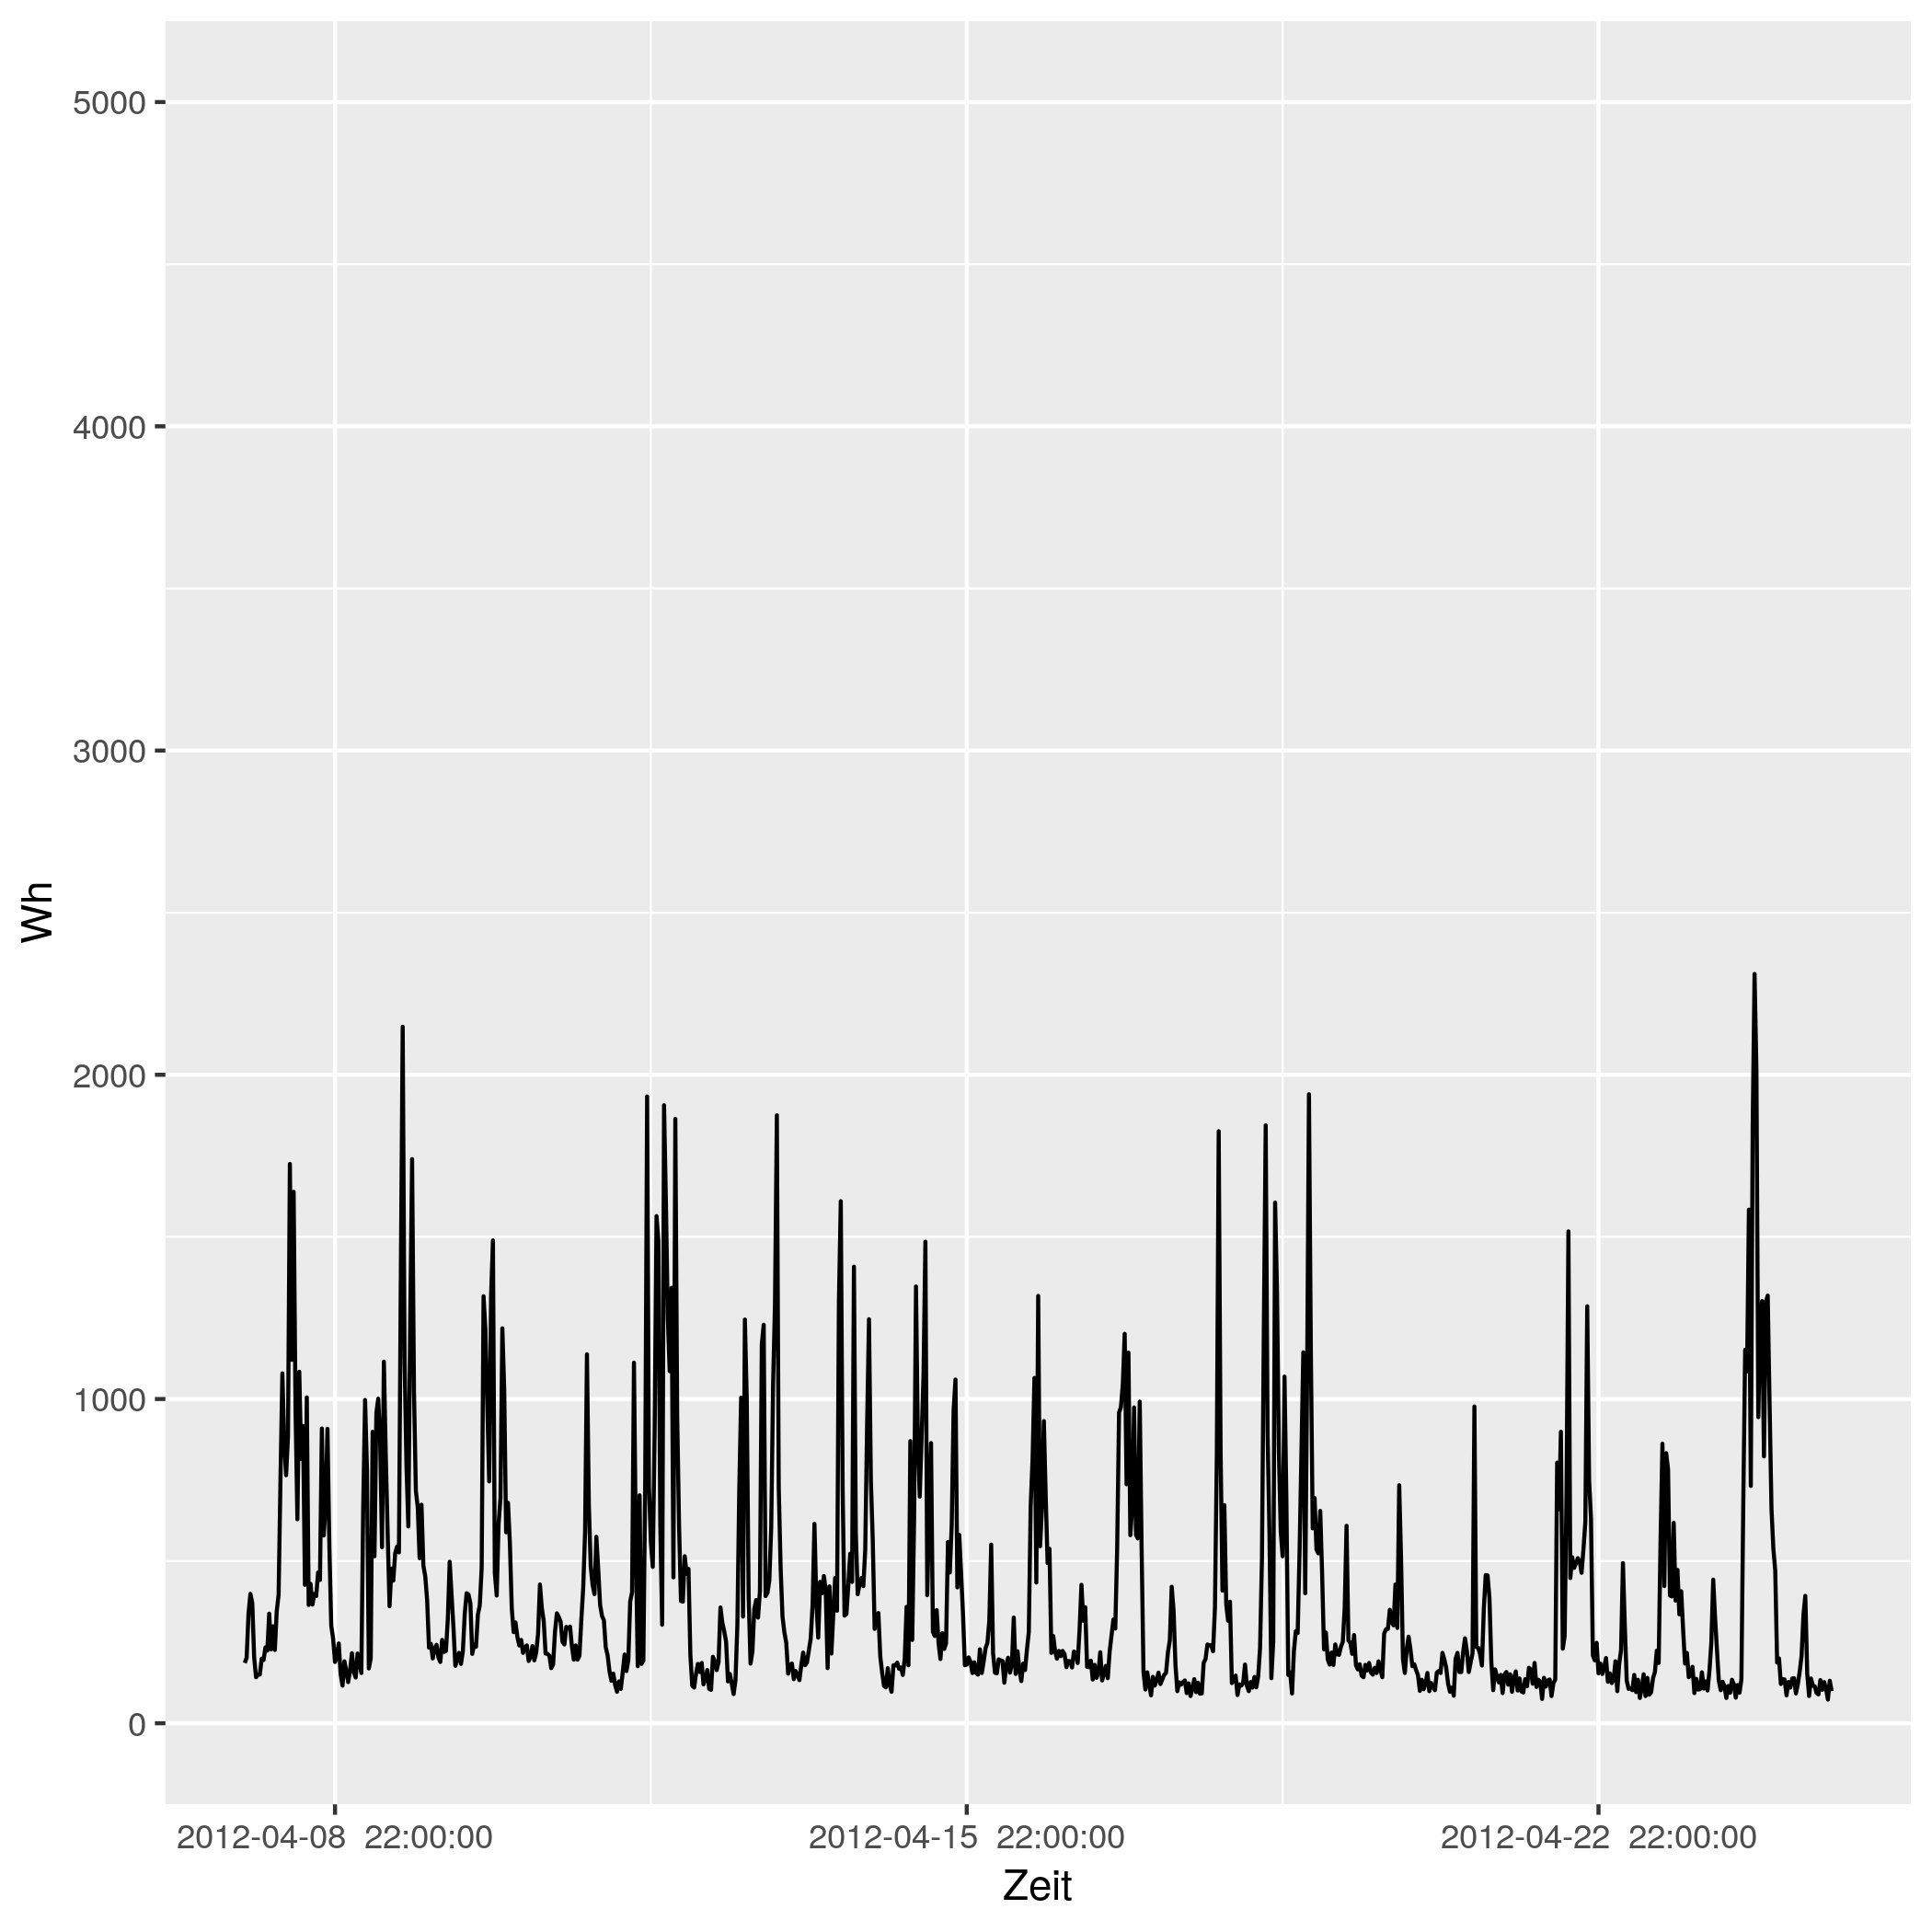

The data file committed next to this chart (first rows):
# file...... strom/strom_91.csv
# date...... Mon Nov 16 14:33:49 2020
# user...... gregor
# host...... (null)
# target.... triplex_meter 849
# trigger... (none)
# interval.. 1800
# limit..... 0
# timestamp, measured_real_energy, measured_power, measured_real_power, measured_demand, monthly_bill, price
2012-04-08 00:00:00 UTC, +0, +186+0d, +186, +186, +0, +30
2012-04-08 00:30:00 UTC, +93, +202-4.0308e-15d, +202, +202, +2.79, 0.06514
2012-04-08 01:00:00 UTC, +194, +338+0d, +338, +338, 2.797, 0.06514
2012-04-08 01:30:00 UTC, +363, +399+0d, +399, +399, 2.808, 0.06328
2012-04-08 02:00:00 UTC, +562.5, +371+0d, +371, +399, 2.82, 0.06328
2012-04-08 02:30:00 UTC, +748, +203-8.02189e-15d, +203, +399, 2.832, 0.04793
2012-04-08 03:00:00 UTC, +849.5, +142+8.60094e-15d, +142, +399, 2.837, 0.04793
2012-04-08 03:30:00 UTC, +920.5, +150-5.42815e-15d, +150, +399, 2.84, 0.05498
2012-04-08 04:00:00 UTC, +995.5, +150-5.42815e-15d, +150, +399, 2.844, 0.05498
2012-04-08 04:30:00 UTC, 1070, +199+0d, +199, +399, 2.848, 0.05414
2012-04-08 05:00:00 UTC, +1170, +195-4.1755e-15d, +195, +399, 2.854, 0.05414
2012-04-08 05:30:00 UTC, 1268, +234-3.47958e-15d, +234, +399, 2.859, 0.05269
2012-04-08 06:00:00 UTC, 1384, +224+0d, +224, +399, 2.865, 0.05269
2012-04-08 06:30:00 UTC, 1496, +338-4.81788e-15d, +338, +399, 2.871, 0.02568
2012-04-08 07:00:00 UTC, 1666, +228+0d, +228, +399, 2.876, 0.02568
2012-04-08 07:30:00 UTC, 1780, +299+5.4463e-15d, +299, +399, 2.878, 0.04876
2012-04-08 08:00:00 UTC, +1929, +226+7.2055e-15d, +226, +399, 2.886, 0.04876
2012-04-08 08:30:00 UTC, +2042, +345-9.44026e-15d, +345, +399, 2.891, 0.06073
2012-04-08 09:00:00 UTC, 2214, +396+0d, +396, +399, 2.902, 0.06073
2012-04-08 09:30:00 UTC, 2412, +753+4.32522e-15d, +753, +753, 2.914, 0.06744
2012-04-08 10:00:00 UTC, +2789, +1079-3.01843e-15d, +1079, +1079, 2.939, 0.06744
2012-04-08 10:30:00 UTC, 3328, +863+3.77391e-15d, +863, +1079, 2.976, 0.07714
2012-04-08 11:00:00 UTC, +3760, +765-4.25737e-15d, +765, +1079, 3.009, 0.07714
2012-04-08 11:30:00 UTC, 4142, +885+3.6801e-15d, +885, +1079, 3.038, 0.1151
2012-04-08 12:00:00 UTC, +4585, +1725-3.7761e-15d, +1725, +1725, 3.089, 0.1151
2012-04-08 12:30:00 UTC, 5448, +1121+5.81068e-15d, +1121, +1725, 3.189, 0.3145
2012-04-08 13:00:00 UTC, +6008, +1639+0d, +1639, +1725, 3.365, 0.3145
2012-04-08 13:30:00 UTC, 6828, +968-6.72911e-15d, +968, +1725, 3.623, 0.1033
2012-04-08 14:00:00 UTC, 7312, +629-5.17788e-15d, +629, +1725, 3.673, 0.1033
2012-04-08 14:30:00 UTC, +7626, +1084+0d, +1084, +1725, 3.705, 0.1075
2012-04-08 15:00:00 UTC, +8168, +815+0d, +815, +1725, 3.763, 0.1075
2012-04-08 15:30:00 UTC, 8576, +917+0d, +917, +1725, 3.807, 0.09098
2012-04-08 16:00:00 UTC, +9034, +427+0d, +427, +1725, 3.849, 0.09098
2012-04-08 16:30:00 UTC, 9248, +1005-9.72205e-15d, +1005, +1725, 3.868, 0.09947
2012-04-08 17:00:00 UTC, +9750, +365+0d, +365, +1725, 3.918, 0.09947
2012-04-08 17:30:00 UTC, 9932, +430+0d, +430, +1725, 3.936, 0.1634
2012-04-08 18:00:00 UTC, 10148, +366+0d, +366, +1725, 3.972, 0.1634
2012-04-08 18:30:00 UTC, 10330, +399+4.08131e-15d, +399, +1725, 4.001, 0.1888
2012-04-08 19:00:00 UTC, +10530, +392+0d, +392, +1725, 4.039, 0.1888
2012-04-08 19:30:00 UTC, +10726, +465+3.50203e-15d, +465, +1725, 4.076, 0.1226
2012-04-08 20:00:00 UTC, 10958, +442-3.68426e-15d, +442, +1725, 4.105, 0.1226
2012-04-08 20:30:00 UTC, 11180, +909+0d, +909, +1725, 4.132, 0.2817
2012-04-08 21:00:00 UTC, +11634, +579+1.40626e-14d, +579, +1725, 4.26, 0.2817
2012-04-08 21:30:00 UTC, 11924, +669+0d, +669, +1725, 4.341, 0.2406
2012-04-08 22:00:00 UTC, +12258, +908+7.17376e-15d, +908, +1725, 4.422, 0.2406
2012-04-08 22:30:00 UTC, +12712, +546+0d, +546, +1725, 4.531, 0.08283
2012-04-08 23:00:00 UTC, +12985, +301+0d, +301, +1725, 4.554, 0.08283
2012-04-08 23:30:00 UTC, 13136, +261+3.11962e-15d, +261, +1725, 4.566, 0.08101
2012-04-09 00:00:00 UTC, +13266, +189+0d, +189, +1725, 4.577, 0.08101
2012-04-09 00:30:00 UTC, 13360, +207+3.93344e-15d, +207, +1725, 4.584, 0.06234
2012-04-09 01:00:00 UTC, +13464, +246+0d, +246, +1725, 4.591, 0.06234
2012-04-09 01:30:00 UTC, +13587, +151-5.3922e-15d, +151, +1725, 4.598, 0.0584
... 793 more rows
